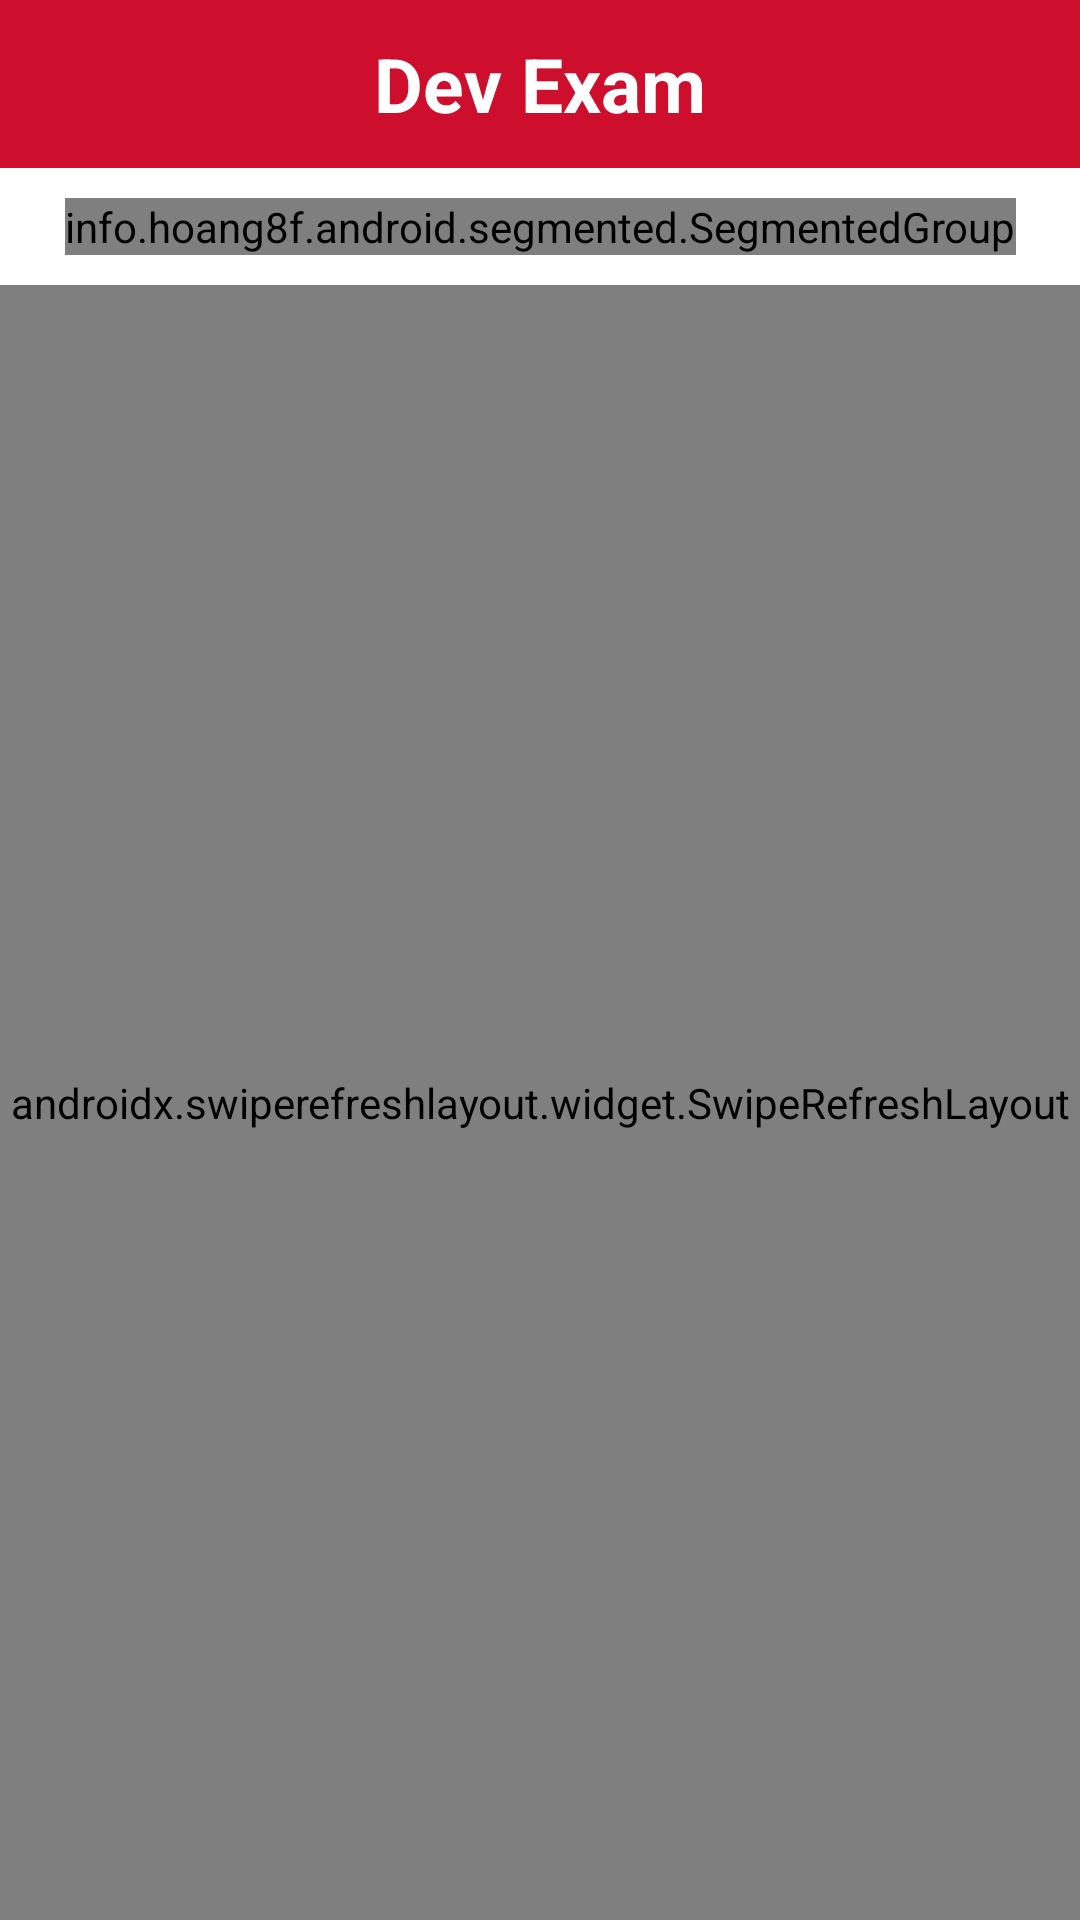

This screen was rendered from an Android layout file. Write that file and the resources it references.
<!-- AndroidManifest.xml: application theme Theme.TestAppLT -->
<!-- res/layout/list_fragment.xml -->
<?xml version="1.0" encoding="utf-8"?>
<androidx.constraintlayout.widget.ConstraintLayout xmlns:android="http://schemas.android.com/apk/res/android"
    xmlns:tools="http://schemas.android.com/tools"
    xmlns:app="http://schemas.android.com/apk/res-auto"
    android:layout_width="match_parent"
    android:layout_height="match_parent"
    tools:context=".ui.ListFragment">

    <androidx.appcompat.widget.Toolbar
        android:id="@+id/listToolbar"
        android:layout_width="match_parent"
        android:layout_height="wrap_content"
        android:background="?attr/colorPrimary"
        android:minHeight="?attr/actionBarSize"
        app:layout_constraintEnd_toEndOf="parent"
        app:layout_constraintHorizontal_bias="1.0"
        app:layout_constraintStart_toStartOf="parent"
        app:layout_constraintTop_toTopOf="parent">

        <TextView
            android:id="@+id/appNameTextView"
            android:layout_width="wrap_content"
            android:layout_height="wrap_content"
            android:layout_gravity="center"
            android:text="@string/apiName"
            android:textColor="@android:color/white"
            android:textSize="25sp"
            android:textStyle="bold" />

        <androidx.appcompat.widget.AppCompatImageButton
            android:layout_gravity="end"
            android:id="@+id/retryButton"
            android:layout_width="wrap_content"
            android:layout_height="wrap_content"
            android:layout_marginEnd="18dp"
            android:background="@android:color/transparent"
            android:src="@drawable/ic_retry" />
    </androidx.appcompat.widget.Toolbar>

        <info.hoang8f.android.segmented.SegmentedGroup
            xmlns:segmentedgroup="http://schemas.android.com/apk/res-auto"
            android:id="@+id/sortSwitch"
            app:layout_constraintTop_toBottomOf="@id/listToolbar"
            app:layout_constraintStart_toStartOf="parent"
            app:layout_constraintEnd_toEndOf="parent"
            android:layout_width="wrap_content"
            android:layout_height="wrap_content"
            android:layout_margin="10dp"
            segmentedgroup:sc_tint_color="@color/purple_500"
            android:orientation="horizontal"
            segmentedgroup:sc_border_width="2dp"
            segmentedgroup:sc_corner_radius="6dp">

            <RadioButton
                android:id="@+id/button1"
                android:layout_width="wrap_content"
                android:layout_height="wrap_content"
                android:text="@string/server_sort"
                style="@style/RadioButton"
                android:checked="true"/>

            <RadioButton
                android:id="@+id/button2"
                android:layout_width="wrap_content"
                android:layout_height="wrap_content"
                android:text="@string/by_date_sort"
                style="@style/RadioButton" />
        </info.hoang8f.android.segmented.SegmentedGroup>

    <androidx.swiperefreshlayout.widget.SwipeRefreshLayout
        android:id="@+id/swipeToRefresh"
        android:layout_marginTop="10dp"
        android:layout_width="0dp"
        android:layout_height="0dp"
        app:layout_constraintBottom_toBottomOf="parent"
        app:layout_constraintEnd_toEndOf="parent"
        app:layout_constraintHorizontal_bias="1.0"
        app:layout_constraintStart_toStartOf="parent"
        app:layout_constraintTop_toBottomOf="@+id/sortSwitch"
        app:layout_constraintVertical_bias="1.0">

        <androidx.recyclerview.widget.RecyclerView
            android:id="@+id/recyclerView"
            android:layout_width="match_parent"
            android:layout_height="match_parent"
            app:layoutManager="androidx.recyclerview.widget.LinearLayoutManager" />

    </androidx.swiperefreshlayout.widget.SwipeRefreshLayout>

    <ProgressBar
        android:id="@+id/progressBar"
        app:layout_constraintTop_toTopOf="parent"
        app:layout_constraintStart_toStartOf="parent"
        app:layout_constraintEnd_toEndOf="parent"
        app:layout_constraintBottom_toBottomOf="parent"
        android:visibility="gone"
        android:layout_width="wrap_content"
        android:layout_height="wrap_content"/>

</androidx.constraintlayout.widget.ConstraintLayout>
<!-- resources referenced by this layout -->
<resources>
  <color name="purple_500">#cd0e2c</color>
  <string name="apiName">Dev Exam</string>
  <string name="by_date_sort">By date sort</string>
  <string name="server_sort">Server sort</string>
  <style name="Theme.TestAppLT" parent="Theme.MaterialComponents.DayNight.NoActionBar">
          
          <item name="colorPrimary">@color/purple_500</item>
          <item name="colorPrimaryVariant">@color/purple_700</item>
          <item name="colorOnPrimary">@color/white</item>
          
          <item name="colorSecondary">@color/teal_200</item>
          <item name="colorSecondaryVariant">@color/teal_700</item>
          <item name="colorOnSecondary">@color/black</item>
          
          <item name="android:statusBarColor" tools:targetApi="l">?attr/colorPrimaryVariant</item>
          
      </style>
  <color name="purple_700">#FF3700B3</color>
  <color name="white">#FFFFFFFF</color>
  <color name="teal_200">#cd0e2c</color>
  <color name="teal_700">#FF018786</color>
  <color name="black">#FF000000</color>
</resources>
